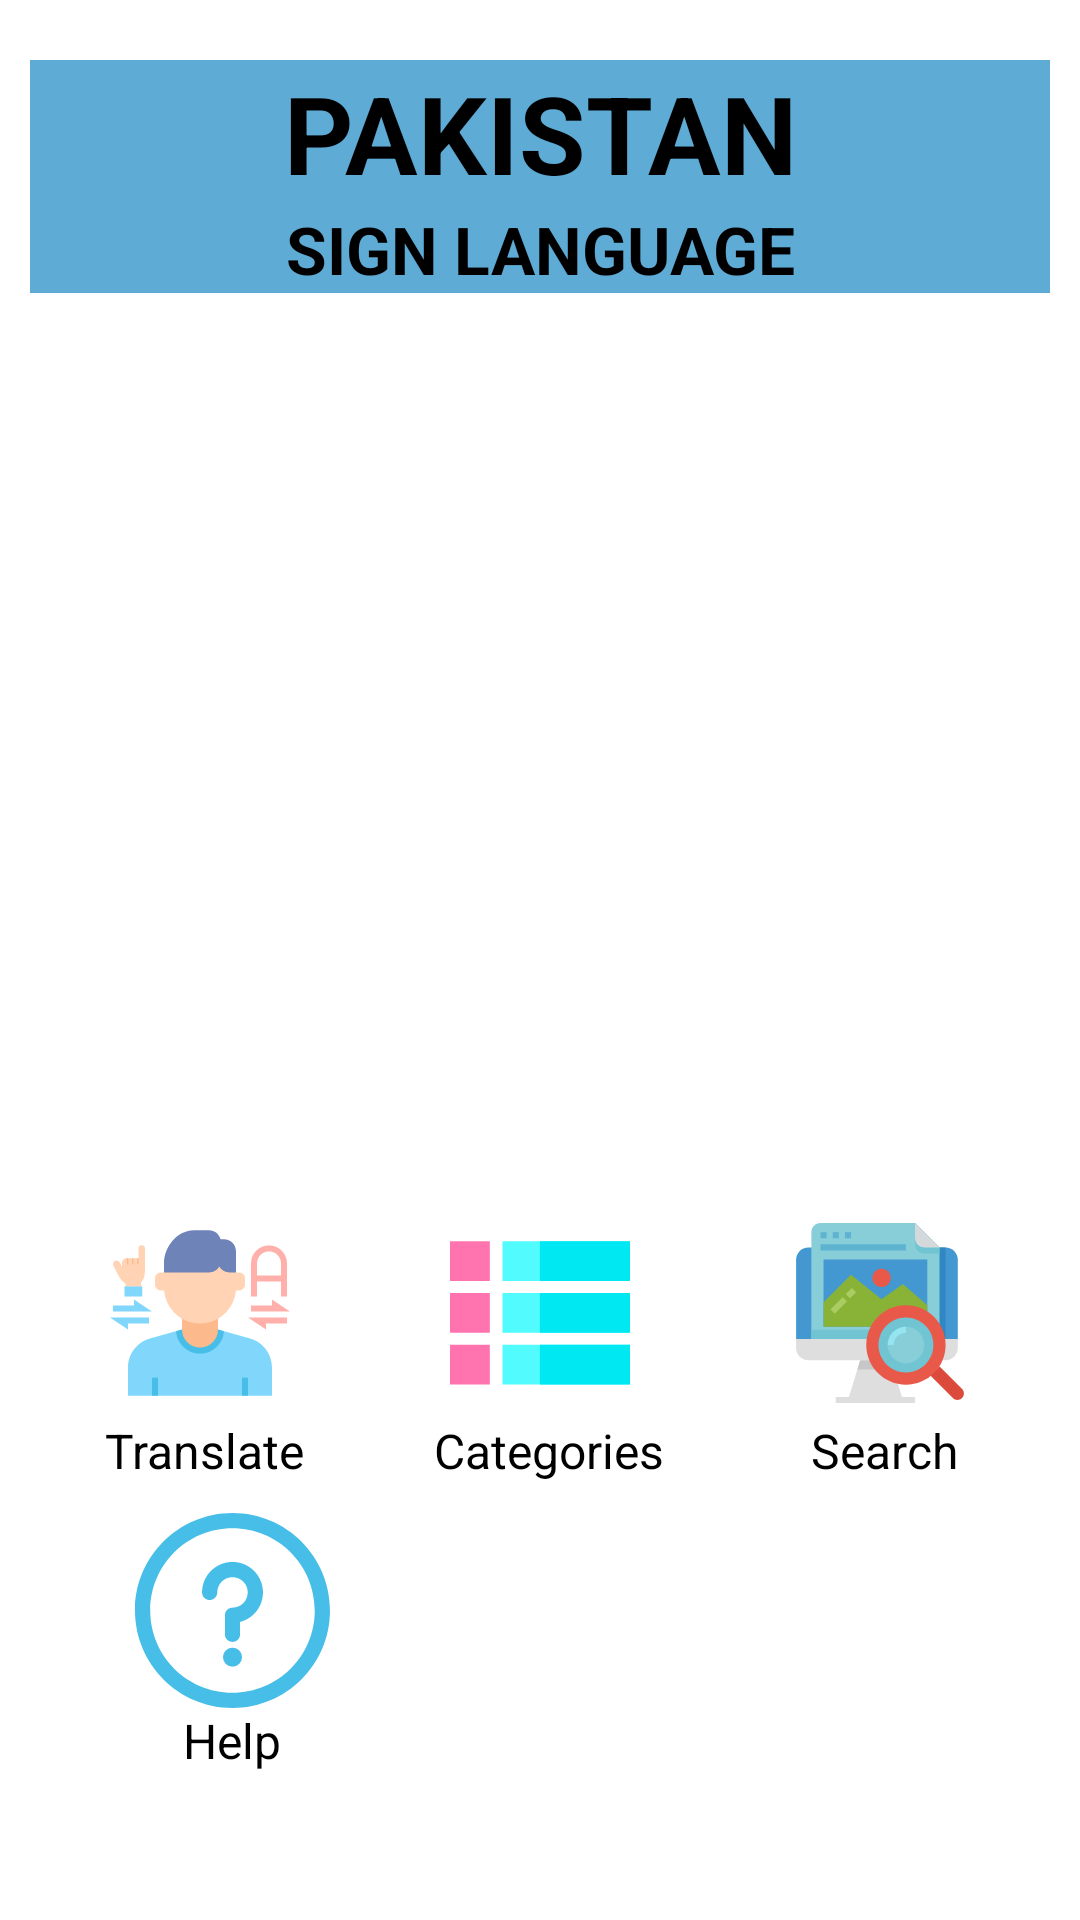

Write the Android layout XML for this screen, with the resource values it uses.
<!-- AndroidManifest.xml: application theme Theme.PSL -->
<!-- res/layout/activity_home.xml -->
<?xml version="1.0" encoding="utf-8"?>
<LinearLayout xmlns:android="http://schemas.android.com/apk/res/android"
    xmlns:app="http://schemas.android.com/apk/res-auto"
    xmlns:tools="http://schemas.android.com/tools"
    android:layout_width="match_parent"
    android:layout_height="match_parent"
    android:orientation="vertical"
    tools:context=".HomeActivity">

    <TextView
        android:id="@+id/textView2"
        android:layout_width="match_parent"
        android:layout_height="wrap_content"
        android:layout_marginLeft="10dp"
        android:layout_marginTop="20dp"
        android:layout_marginRight="10dp"
        android:background="@color/background"
        android:gravity="center"
        android:text="PAKISTAN"
        android:textColor="@color/black"
        android:textSize="36sp"
        android:textStyle="bold" />

    <TextView
        android:id="@+id/textView3"
        android:layout_width="match_parent"
        android:layout_height="wrap_content"
        android:layout_marginLeft="10dp"
        android:layout_marginRight="10dp"
        android:background="@color/background"
        android:gravity="center"
        android:text="SIGN LANGUAGE"
        android:textColor="@color/black"
        android:textSize="22sp"
        android:textStyle="bold" />

    <ImageView
        android:id="@+id/imageView"
        android:layout_width="200dp"
        android:layout_height="200dp"
        android:layout_gravity="center"
        android:layout_marginTop="60dp"
        android:contentDescription="TODO"
        app:srcCompat="@drawable/handsignicon" />

    <LinearLayout
        android:layout_width="match_parent"
        android:layout_height="wrap_content"
        android:layout_marginLeft="10dp"
        android:layout_marginTop="50dp"
        android:layout_marginRight="10dp"
        android:orientation="horizontal">

        <ImageView
            android:id="@+id/translate"
            android:layout_width="wrap_content"
            android:layout_height="wrap_content"
            android:layout_weight="1"
            app:srcCompat="@drawable/translator" />

        <ImageView
            android:id="@+id/catagories"
            android:layout_width="wrap_content"
            android:layout_height="wrap_content"
            android:layout_weight="1"
            app:srcCompat="@drawable/ic_list" />

        <ImageView
            android:id="@+id/examples"
            android:layout_width="wrap_content"
            android:layout_height="wrap_content"
            android:layout_weight="1"
            app:srcCompat="@drawable/examples" />

    </LinearLayout>

    <LinearLayout
        android:layout_width="match_parent"
        android:layout_height="wrap_content"
        android:layout_marginLeft="10dp"
        android:layout_marginTop="5dp"
        android:layout_marginRight="10dp"
        android:orientation="horizontal">

        <TextView
            android:id="@+id/textView4"
            android:layout_width="49dp"
            android:layout_height="wrap_content"
            android:layout_margin="0dp"
            android:layout_marginRight="10dp"
            android:layout_weight="1"
            android:gravity="center"
            android:text="Translate"
            android:textColor="@color/black"
            android:textSize="16sp" />

        <TextView
            android:id="@+id/textView6"
            android:layout_width="46dp"
            android:layout_height="wrap_content"
            android:layout_margin="0dp"
            android:layout_marginRight="30dp"
            android:layout_weight="1"
            android:gravity="center"
            android:text="Categories"
            android:textColor="@color/black"
            android:textSize="16sp" />

        <TextView
            android:id="@+id/textView5"
            android:layout_width="43dp"
            android:layout_height="wrap_content"
            android:layout_margin="0dp"
            android:layout_marginRight="25dp"
            android:layout_weight="1"
            android:gravity="center"
            android:text="Search"
            android:textColor="@color/black"
            android:textSize="16sp" />
    </LinearLayout>

    <ImageView
        android:id="@+id/help"
        android:layout_width="135dp"
        android:layout_height="65dp"
        android:layout_marginLeft="10dp"
        android:layout_marginTop="10dp"
        android:layout_marginRight="10dp"
        app:srcCompat="@drawable/question_mark"
        app:tint="#FF46BEE8"></ImageView>

    <TextView
        android:id="@+id/textView7"
        android:layout_width="135dp"
        android:layout_height="wrap_content"
        android:layout_marginLeft="10dp"
        android:gravity="center"
        android:text="Help"
        android:textColor="@color/black"
        android:textSize="16sp" />
</LinearLayout>
<!-- resources referenced by this layout -->
<resources>
  <color name="background">#5EABD5</color>
  <color name="black">#FF000000</color>
  <!-- drawable examples: vector/xml drawable (drawable, 3025 chars, omitted) -->
  <!-- drawable ic_list (drawable) -->
  <vector android:height="60dp" android:viewportHeight="512"
      android:viewportWidth="512" android:width="60dp" xmlns:android="http://schemas.android.com/apk/res/android">
      <path android:fillColor="#FF73AF" android:fillType="nonZero"
          android:pathData="M0,52L113.293,52L113.293,165.293L0,165.293ZM0,52" android:strokeColor="#00000000"/>
      <path android:fillColor="#51FBFE" android:fillType="nonZero"
          android:pathData="M149.297,52.004L512,52.004L512,165.297L149.297,165.297ZM149.297,52.004" android:strokeColor="#00000000"/>
      <path android:fillColor="#FF73AF" android:fillType="nonZero"
          android:pathData="M0,199.008L113.293,199.008L113.293,312.301L0,312.301ZM0,199.008" android:strokeColor="#00000000"/>
      <path android:fillColor="#51FBFE" android:fillType="nonZero"
          android:pathData="M149.297,199.008L512,199.008L512,312.301L149.297,312.301ZM149.297,199.008" android:strokeColor="#00000000"/>
      <path android:fillColor="#FF73AF" android:fillType="nonZero"
          android:pathData="M0,346.012L113.293,346.012L113.293,459.309L0,459.309ZM0,346.012" android:strokeColor="#00000000"/>
      <path android:fillColor="#51FBFE" android:fillType="nonZero"
          android:pathData="M149.297,346.012L512,346.012L512,459.305L149.297,459.305ZM149.297,346.012" android:strokeColor="#00000000"/>
      <path android:fillColor="#00E8F2" android:fillType="nonZero"
          android:pathData="M255.676,52.004L512,52.004L512,165.297L255.676,165.297ZM255.676,52.004" android:strokeColor="#00000000"/>
      <path android:fillColor="#00E8F2" android:fillType="nonZero"
          android:pathData="M255.676,199.008L512,199.008L512,312.301L255.676,312.301ZM255.676,199.008" android:strokeColor="#00000000"/>
      <path android:fillColor="#00E8F2" android:fillType="nonZero"
          android:pathData="M255.676,346.012L512,346.012L512,459.305L255.676,459.305ZM255.676,346.012" android:strokeColor="#00000000"/>
  </vector>
  <!-- drawable question_mark (drawable) -->
  <vector android:height="60dp" android:viewportHeight="512"
      android:viewportWidth="512" android:width="60dp" xmlns:android="http://schemas.android.com/apk/res/android">
      <path android:fillColor="#FF000000" android:pathData="M256,378.5m-25,0a25,25 0,1 1,50 0a25,25 0,1 1,-50 0"/>
      <path android:fillColor="#FF000000" android:pathData="M256,0C114.516,0 0,114.497 0,256c0,141.484 114.497,256 256,256c141.484,0 256,-114.497 256,-256C512,114.516 397.503,0 256,0zM256,472c-119.377,0 -216,-96.607 -216,-216c0,-119.377 96.607,-216 216,-216c119.377,0 216,96.607 216,216C472,375.377 375.393,472 256,472z"/>
      <path android:fillColor="#FF000000" android:pathData="M256,128.5c-44.112,0 -80,35.888 -80,80c0,11.046 8.954,20 20,20s20,-8.954 20,-20c0,-22.056 17.944,-40 40,-40c22.056,0 40,17.944 40,40c0,22.056 -17.944,40 -40,40c-11.046,0 -20,8.954 -20,20v50c0,11.046 8.954,20 20,20c11.046,0 20,-8.954 20,-20v-32.531c34.466,-8.903 60,-40.26 60,-77.469C336,164.388 300.112,128.5 256,128.5z"/>
  </vector>
  <!-- drawable translator: vector/xml drawable (drawable, 3049 chars, omitted) -->
  <style name="Theme.PSL" parent="Theme.MaterialComponents.DayNight.DarkActionBar">
          
          <item name="colorPrimary">@color/teal_200</item>
          <item name="colorPrimaryVariant">@color/teal_700</item>
          <item name="colorOnPrimary">@color/white</item>
          
          <item name="colorSecondary">@color/teal_200</item>
          <item name="colorSecondaryVariant">@color/teal_700</item>
          <item name="colorOnSecondary">@color/black</item>
          
          <item name="android:statusBarColor" tools:targetApi="l">?attr/colorPrimaryVariant</item>
          
      </style>
  <color name="teal_200">#FF03DAC5</color>
  <color name="teal_700">#FF018786</color>
  <color name="white">#FFFFFFFF</color>
</resources>
